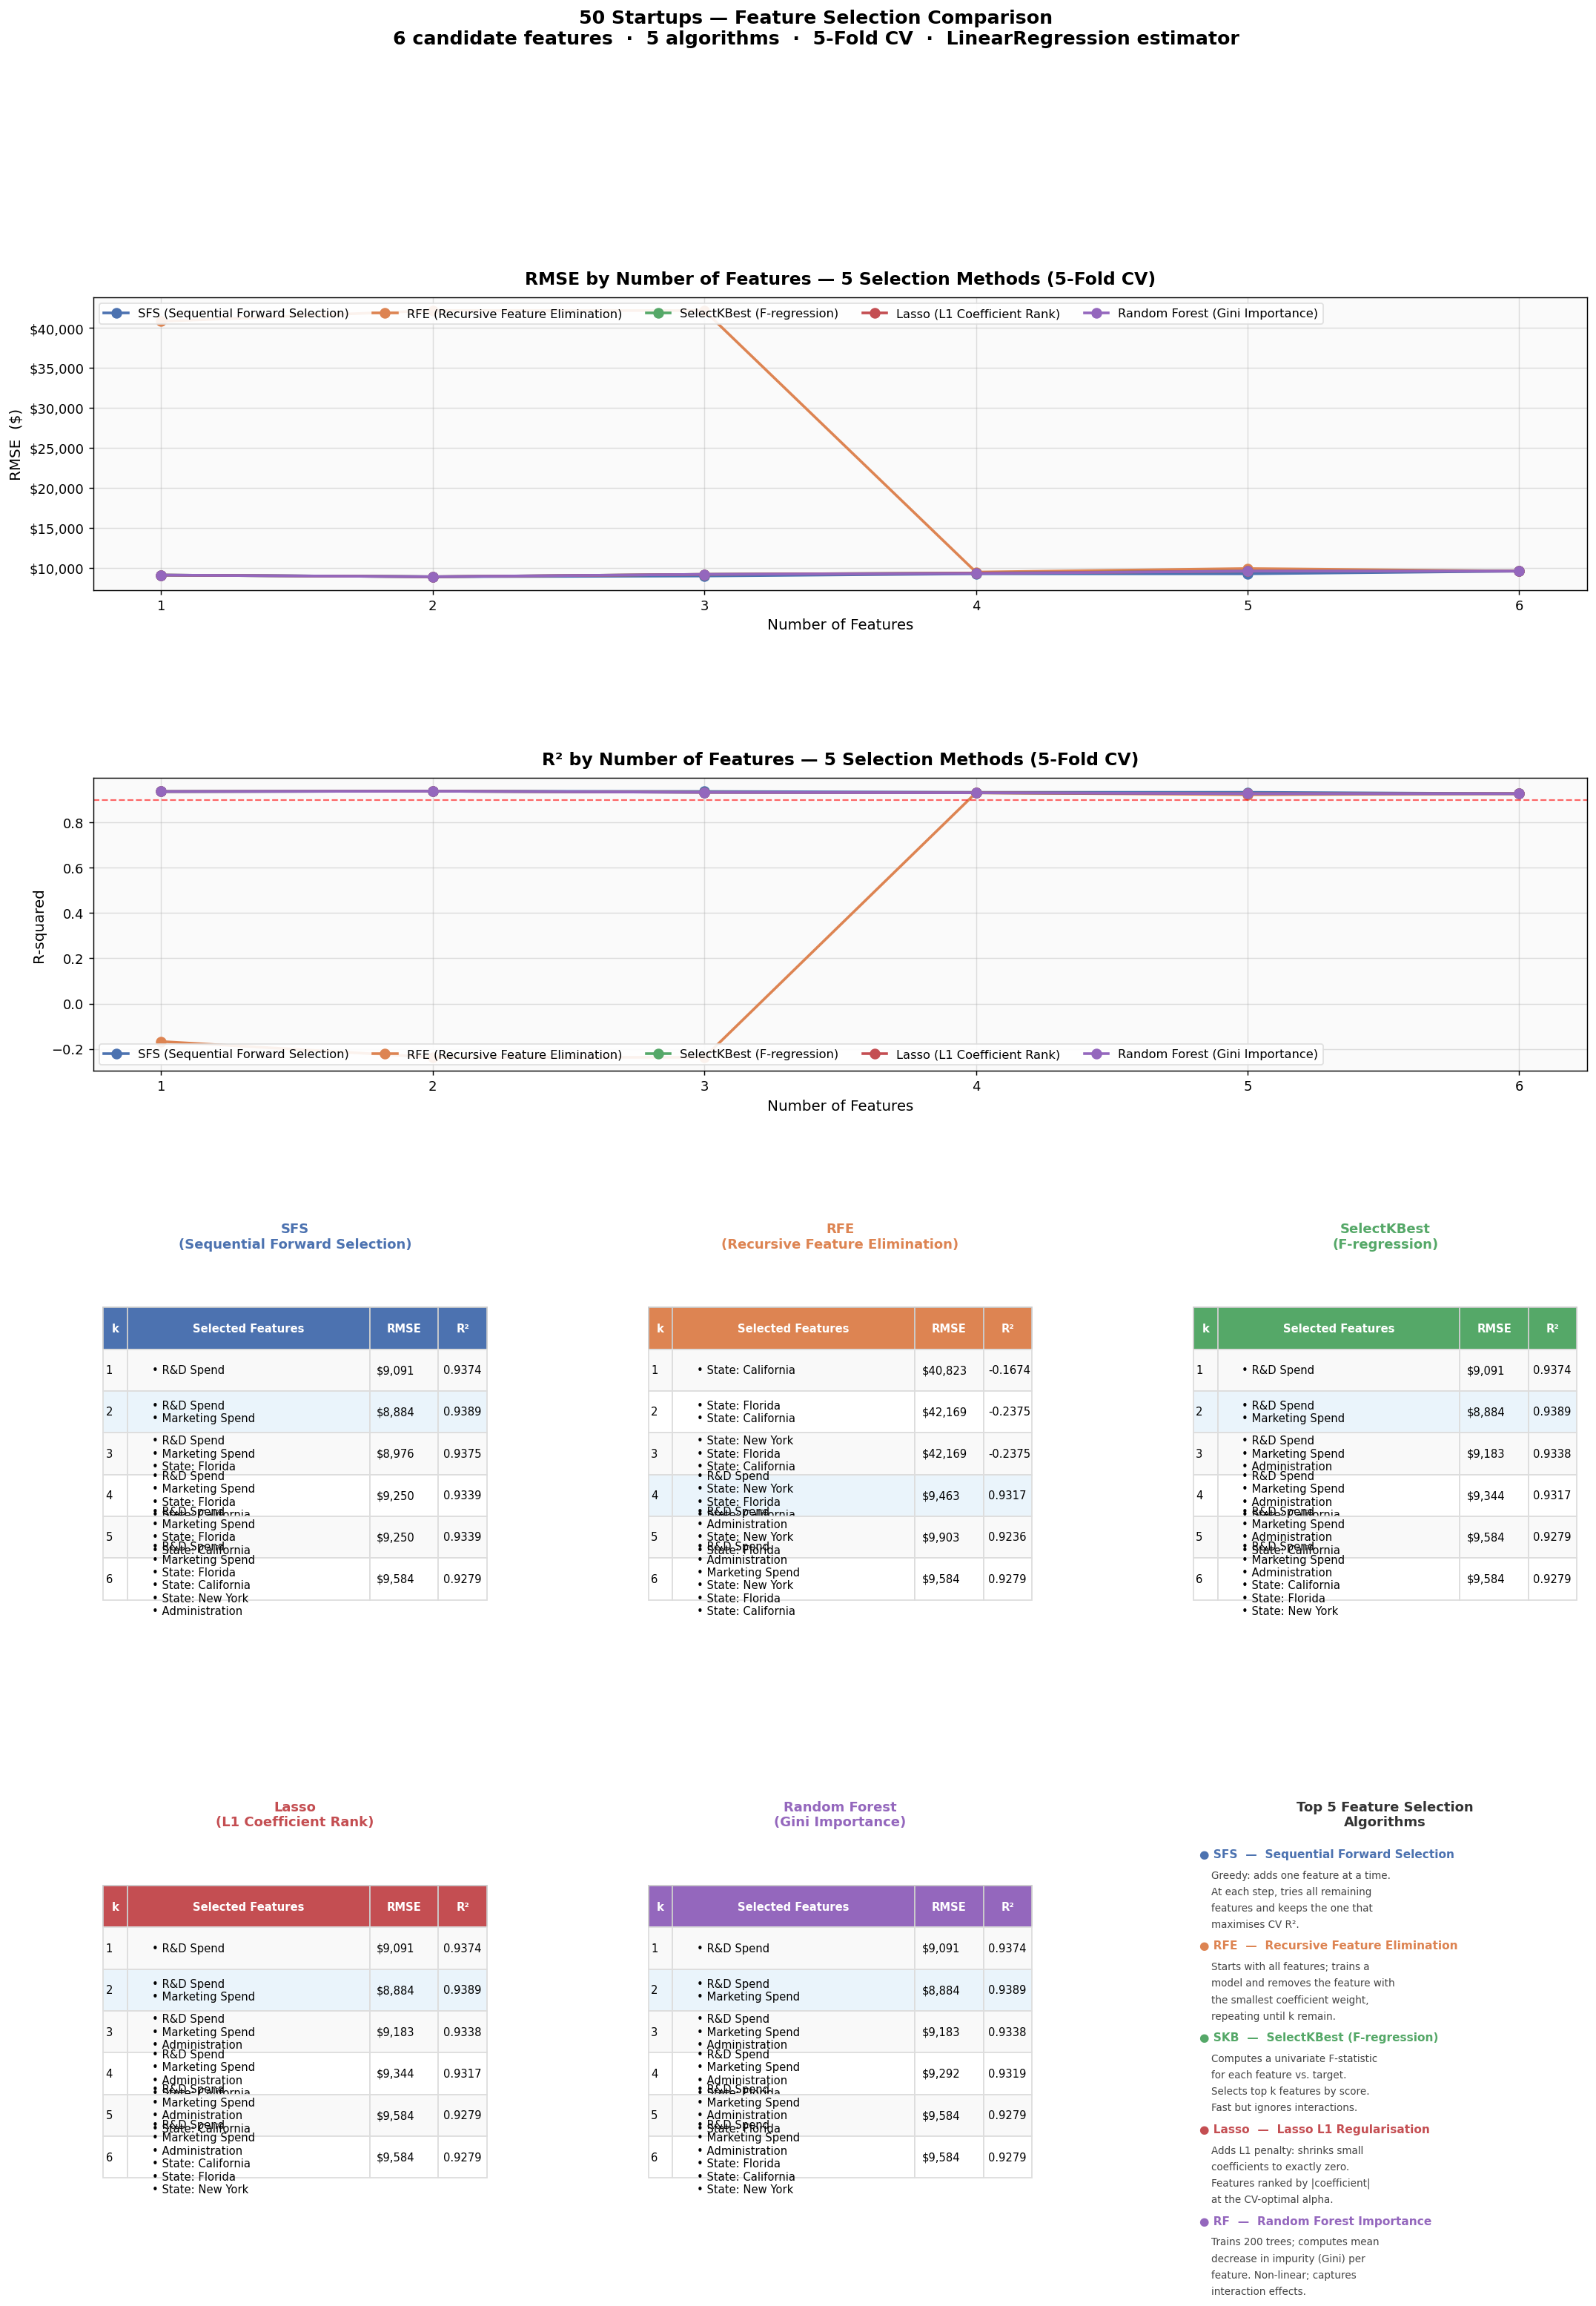

Python code for this plot:
"""
Feature Selection Comparison — 50 Startups
5 algorithms × k=1..5 features: RMSE, R², selected features at each step.
"""
import warnings
warnings.filterwarnings("ignore")
import numpy as np
import pandas as pd
import matplotlib
matplotlib.use("Agg")
import matplotlib.pyplot as plt
import matplotlib.gridspec as gridspec
from sklearn.linear_model import LinearRegression, LassoCV
from sklearn.feature_selection import RFE, SelectKBest, f_regression
from sklearn.ensemble import RandomForestRegressor
from sklearn.preprocessing import StandardScaler
from sklearn.model_selection import cross_val_score, KFold
from sklearn.metrics import mean_squared_error, r2_score

SEED  = 42
PATH  = r"D:\wi\50_Startups.csv"
SAVE  = r"D:\wi\feature_selection_figure.png"
CV    = KFold(n_splits=5, shuffle=True, random_state=SEED)

# ── Data ─────────────────────────────────────────────────────────────────────
df  = pd.read_csv(PATH)
df  = pd.get_dummies(df, columns=["State"])          # keep all 3 dummies
df.columns = [c.replace("State_", "") for c in df.columns]

FEATURES = ["R&D Spend", "Administration", "Marketing Spend",
            "New York", "Florida", "California"]
SHORT    = {"R&D Spend": "R&D Spend",
            "Administration": "Administration",
            "Marketing Spend": "Marketing Spend",
            "New York": "State: New York",
            "Florida": "State: Florida",
            "California": "State: California"}

X = df[FEATURES].astype(float)
y = df["Profit"]
K_MAX = len(FEATURES)   # 6 features

def cv_metrics(features):
    """Return (mean CV RMSE, mean CV R²) for LinearRegression on given features."""
    lr     = LinearRegression()
    r2s    = cross_val_score(lr, X[features], y, cv=CV, scoring="r2")
    rmses  = np.sqrt(-cross_val_score(lr, X[features], y, cv=CV,
                                       scoring="neg_mean_squared_error"))
    return rmses.mean(), r2s.mean()

# ─────────────────────────────────────────────────────────────────────────────
# METHOD 1: Sequential Forward Selection (SFS)
# Greedy: add the single best feature at each step.
# ─────────────────────────────────────────────────────────────────────────────
def run_sfs():
    selected, remaining = [], list(FEATURES)
    rows = []
    for k in range(1, K_MAX + 1):
        best_r2, best_feat = -np.inf, None
        for feat in remaining:
            _, r2 = cv_metrics(selected + [feat])
            if r2 > best_r2:
                best_r2, best_feat = r2, feat
        selected.append(best_feat)
        remaining.remove(best_feat)
        rmse, r2 = cv_metrics(selected)
        rows.append(dict(k=k, features=selected.copy(), rmse=rmse, r2=r2))
    return rows

# ─────────────────────────────────────────────────────────────────────────────
# METHOD 2: Recursive Feature Elimination (RFE)
# Start with all features; remove the least important one by one.
# ─────────────────────────────────────────────────────────────────────────────
def run_rfe():
    rows = []
    for k in range(1, K_MAX + 1):
        sel  = RFE(LinearRegression(), n_features_to_select=k)
        sel.fit(X, y)
        feats = [FEATURES[i] for i, s in enumerate(sel.support_) if s]
        rmse, r2 = cv_metrics(feats)
        rows.append(dict(k=k, features=feats, rmse=rmse, r2=r2))
    return rows

# ─────────────────────────────────────────────────────────────────────────────
# METHOD 3: SelectKBest — F-regression (ANOVA F-test)
# Rank all features by F-statistic; take top k.
# ─────────────────────────────────────────────────────────────────────────────
def run_skb():
    skb_all = SelectKBest(f_regression, k="all").fit(X, y)
    ranking  = np.argsort(skb_all.scores_)[::-1]   # highest F first
    rows = []
    for k in range(1, K_MAX + 1):
        feats = [FEATURES[i] for i in ranking[:k]]
        rmse, r2 = cv_metrics(feats)
        rows.append(dict(k=k, features=feats, rmse=rmse, r2=r2))
    return rows

# ─────────────────────────────────────────────────────────────────────────────
# METHOD 4: Lasso (L1 Regularisation) — LassoCV coefficient ranking
# Features with larger |coef| are ranked higher; zero-coef features dropped.
# ─────────────────────────────────────────────────────────────────────────────
def run_lasso():
    sc  = StandardScaler()
    Xs  = sc.fit_transform(X)
    las = LassoCV(cv=5, max_iter=10000, random_state=SEED).fit(Xs, y)
    ranking = np.argsort(np.abs(las.coef_))[::-1]
    rows = []
    for k in range(1, K_MAX + 1):
        feats = [FEATURES[i] for i in ranking[:k]]
        rmse, r2 = cv_metrics(feats)
        rows.append(dict(k=k, features=feats, rmse=rmse, r2=r2))
    return rows

# ─────────────────────────────────────────────────────────────────────────────
# METHOD 5: Random Forest Feature Importance
# Train RF on all features; rank by Gini importance.
# ─────────────────────────────────────────────────────────────────────────────
def run_rf():
    rf      = RandomForestRegressor(n_estimators=200, random_state=SEED).fit(X, y)
    ranking = np.argsort(rf.feature_importances_)[::-1]
    rows = []
    for k in range(1, K_MAX + 1):
        feats = [FEATURES[i] for i in ranking[:k]]
        rmse, r2 = cv_metrics(feats)
        rows.append(dict(k=k, features=feats, rmse=rmse, r2=r2))
    return rows

# ── Run all methods ───────────────────────────────────────────────────────────
print("Running 5 feature selection methods …")
methods = {
    "SFS\n(Sequential Forward Selection)": run_sfs(),
    "RFE\n(Recursive Feature Elimination)": run_rfe(),
    "SelectKBest\n(F-regression)": run_skb(),
    "Lasso\n(L1 Coefficient Rank)": run_lasso(),
    "Random Forest\n(Gini Importance)": run_rf(),
}

for name, rows in methods.items():
    label = name.replace("\n", " ")
    print(f"\n  {label}")
    print(f"  {'k':>2}  {'RMSE':>10}  {'R²':>8}  Features")
    for r in rows:
        feats_str = ", ".join(SHORT[f] for f in r["features"])
        print(f"  {r['k']:>2}  ${r['rmse']:>9,.0f}  {r['r2']:>8.4f}  [{feats_str}]")

# ─────────────────────────────────────────────────────────────────────────────
# FIGURE
# Layout: 2 line charts (top) + 5 method tables (bottom)
# ─────────────────────────────────────────────────────────────────────────────
METHOD_COLORS = {
    "SFS\n(Sequential Forward Selection)":    "#4C72B0",
    "RFE\n(Recursive Feature Elimination)":   "#DD8452",
    "SelectKBest\n(F-regression)":            "#55A868",
    "Lasso\n(L1 Coefficient Rank)":           "#C44E52",
    "Random Forest\n(Gini Importance)":       "#9467BD",
}

fig = plt.figure(figsize=(20, 26))
fig.patch.set_facecolor("white")
gs  = gridspec.GridSpec(4, 3, figure=fig,
                        height_ratios=[3, 3, 4, 4],
                        hspace=0.55, wspace=0.35)

ks = list(range(1, K_MAX + 1))

# ── Top-left: RMSE by # features ─────────────────────────────────────────────
ax_rmse = fig.add_subplot(gs[0, :])
for name, rows in methods.items():
    rmses = [r["rmse"] for r in rows]
    ax_rmse.plot(ks, rmses, marker="o", linewidth=2, markersize=7,
                 color=METHOD_COLORS[name], label=name.replace("\n", " "))
ax_rmse.set_xlabel("Number of Features", fontsize=11)
ax_rmse.set_ylabel("RMSE  ($)", fontsize=11)
ax_rmse.yaxis.set_major_formatter(plt.FuncFormatter(lambda v, _: f"${v:,.0f}"))
ax_rmse.set_title("RMSE by Number of Features — 5 Selection Methods (5-Fold CV)",
                  fontsize=13, fontweight="bold", pad=10)
ax_rmse.set_xticks(ks)
ax_rmse.legend(fontsize=9, ncol=5, loc="upper left",
               framealpha=0.9, edgecolor="#DDDDDD")
ax_rmse.grid(True, alpha=0.4)
ax_rmse.set_facecolor("#FAFAFA")

# ── Second row: R² by # features ─────────────────────────────────────────────
ax_r2 = fig.add_subplot(gs[1, :])
for name, rows in methods.items():
    r2s = [r["r2"] for r in rows]
    ax_r2.plot(ks, r2s, marker="o", linewidth=2, markersize=7,
               color=METHOD_COLORS[name], label=name.replace("\n", " "))
ax_r2.set_xlabel("Number of Features", fontsize=11)
ax_r2.set_ylabel("R-squared", fontsize=11)
ax_r2.set_title("R² by Number of Features — 5 Selection Methods (5-Fold CV)",
                fontsize=13, fontweight="bold", pad=10)
ax_r2.set_xticks(ks)
ax_r2.legend(fontsize=9, ncol=5, loc="lower left",
             framealpha=0.9, edgecolor="#DDDDDD")
ax_r2.axhline(0.90, color="red", linestyle="--", linewidth=1.2, alpha=0.6,
              label="Target 0.90")
ax_r2.grid(True, alpha=0.4)
ax_r2.set_facecolor("#FAFAFA")

# ── Bottom 6 cells: one table per method (3+2 layout, last cell = legend) ────
table_positions = [
    gs[2, 0], gs[2, 1], gs[2, 2],
    gs[3, 0], gs[3, 1],
]

for (name, rows), pos in zip(methods.items(), table_positions):
    ax_t = fig.add_subplot(pos)
    ax_t.axis("off")
    color = METHOD_COLORS[name]

    # Table data
    col_labels = ["k", "Selected Features", "RMSE", "R²"]
    cell_text  = []
    for r in rows:
        feats_disp = "\n".join(f"• {SHORT[f]}" for f in r["features"])
        cell_text.append([
            str(r["k"]),
            feats_disp,
            f"${r['rmse']:,.0f}",
            f"{r['r2']:.4f}",
        ])

    # Column widths (relative)
    col_widths = [0.06, 0.60, 0.17, 0.12]

    tbl = ax_t.table(
        cellText=cell_text,
        colLabels=col_labels,
        colWidths=col_widths,
        loc="center",
        cellLoc="left",
    )
    tbl.auto_set_font_size(False)
    tbl.set_fontsize(8.2)
    tbl.scale(1, 2.6)

    # Style header
    for j in range(len(col_labels)):
        tbl[(0, j)].set_facecolor(color)
        tbl[(0, j)].set_text_props(color="white", fontweight="bold")
        tbl[(0, j)].set_edgecolor("#CCCCCC")

    # Style rows: highlight best k (lowest RMSE)
    best_k = min(range(len(rows)), key=lambda i: rows[i]["rmse"])
    for i, row in enumerate(rows):
        for j in range(len(col_labels)):
            cell = tbl[(i + 1, j)]
            cell.set_edgecolor("#DDDDDD")
            if i == best_k:
                cell.set_facecolor("#EAF4FB")
            elif i % 2 == 0:
                cell.set_facecolor("#F9F9F9")
            else:
                cell.set_facecolor("white")

    short_name = name.split("\n")[0]
    algo_desc  = name.split("\n")[1] if "\n" in name else ""
    ax_t.set_title(f"{short_name}\n{algo_desc}",
                   fontsize=10, fontweight="bold", color=color, pad=8)

# ── Last cell (gs[3,2]): Algorithm summary ────────────────────────────────────
ax_leg = fig.add_subplot(gs[3, 2])
ax_leg.axis("off")
algo_info = [
    ("SFS", "#4C72B0",
     "Sequential Forward Selection",
     "Greedy: adds one feature at a time.\n"
     "At each step, tries all remaining\n"
     "features and keeps the one that\n"
     "maximises CV R²."),
    ("RFE", "#DD8452",
     "Recursive Feature Elimination",
     "Starts with all features; trains a\n"
     "model and removes the feature with\n"
     "the smallest coefficient weight,\n"
     "repeating until k remain."),
    ("SKB", "#55A868",
     "SelectKBest (F-regression)",
     "Computes a univariate F-statistic\n"
     "for each feature vs. target.\n"
     "Selects top k features by score.\n"
     "Fast but ignores interactions."),
    ("Lasso", "#C44E52",
     "Lasso L1 Regularisation",
     "Adds L1 penalty: shrinks small\n"
     "coefficients to exactly zero.\n"
     "Features ranked by |coefficient|\n"
     "at the CV-optimal alpha."),
    ("RF", "#9467BD",
     "Random Forest Importance",
     "Trains 200 trees; computes mean\n"
     "decrease in impurity (Gini) per\n"
     "feature. Non-linear; captures\n"
     "interaction effects."),
]

ax_leg.set_title("Top 5 Feature Selection\nAlgorithms", fontsize=10,
                 fontweight="bold", pad=8, color="#333333")
y_pos = 0.97
for short, color, full, desc in algo_info:
    ax_leg.text(0.04, y_pos, f"● {short}  —  {full}",
                transform=ax_leg.transAxes, fontsize=8.5, fontweight="bold",
                color=color, va="top")
    y_pos -= 0.055
    for line in desc.split("\n"):
        ax_leg.text(0.07, y_pos, line,
                    transform=ax_leg.transAxes, fontsize=7.5,
                    color="#444444", va="top")
        y_pos -= 0.042
    y_pos -= 0.012

ax_leg.set_facecolor("#FAFAFA")
for spine in ax_leg.spines.values():
    spine.set_edgecolor("#DDDDDD")

# ── Super-title ───────────────────────────────────────────────────────────────
fig.suptitle(
    "50 Startups — Feature Selection Comparison\n"
    "6 candidate features  ·  5 algorithms  ·  5-Fold CV  ·  LinearRegression estimator",
    fontsize=14, fontweight="bold", y=0.995
)

plt.savefig(SAVE, dpi=130, bbox_inches="tight", facecolor="white")
print(f"\n[Saved] {SAVE}")
